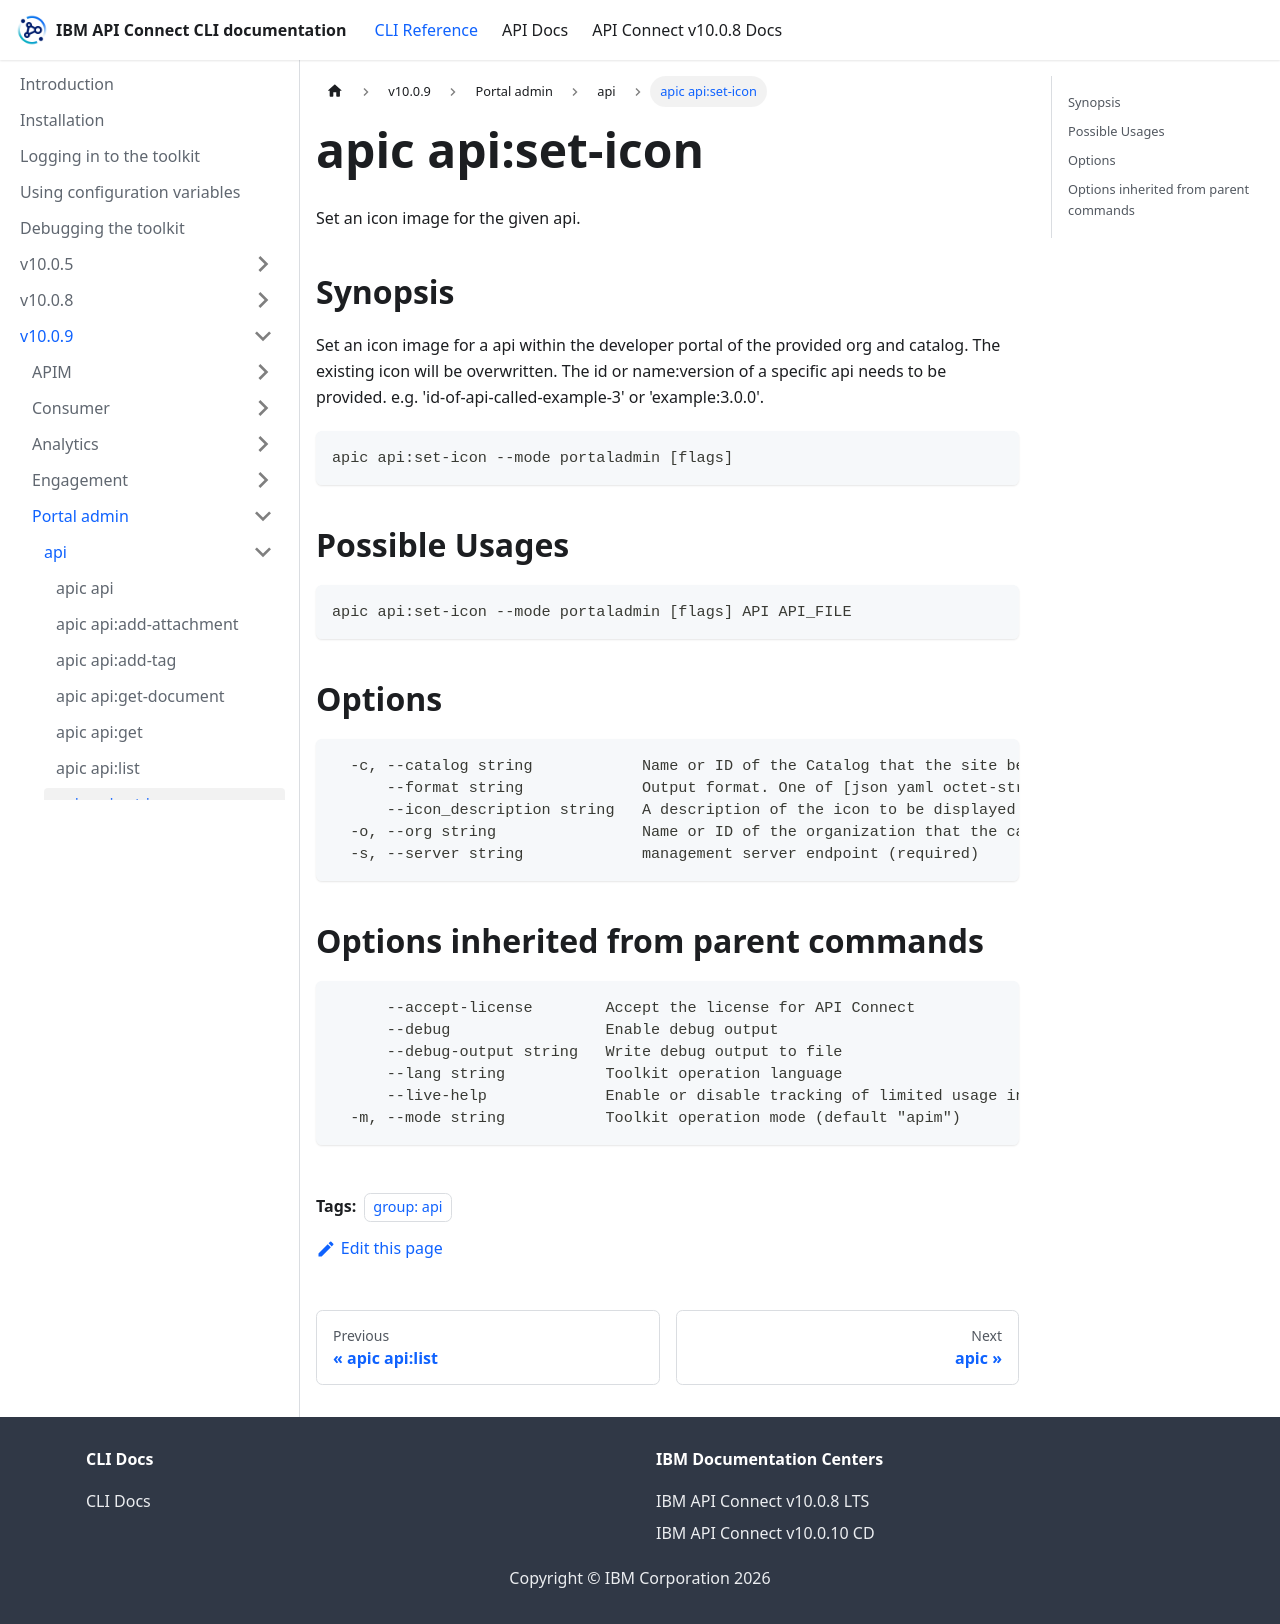

repository: ibm-apiconnect/clidocs · page: docs/v1009/portaladmin/api/apic_api_set-icon.html · generator: docusaurus

---
tags:
- "group: api"
---
# apic api:set-icon

Set an icon image for the given api.

## Synopsis

Set an icon image for a api within the developer portal of the provided org and catalog. The existing icon will be overwritten. The id or name:version of a specific api needs to be provided. e.g. 'id-of-api-called-example-3' or 'example:3.0.0'.

```
apic api:set-icon --mode portaladmin [flags]
```

## Possible Usages

```
apic api:set-icon --mode portaladmin [flags] API API_FILE
```

## Options

```
  -c, --catalog string            Name or ID of the Catalog that the site belongs to. (required)
      --format string             Output format. One of [json yaml octet-stream go-template=... go-template-file=...], defaults to yaml.
      --icon_description string   A description of the icon to be displayed to users. Used as alt text for the image. (required)
  -o, --org string                Name or ID of the organization that the catalog belongs to. (required)
  -s, --server string             management server endpoint (required)
```

## Options inherited from parent commands

```
      --accept-license        Accept the license for API Connect
      --debug                 Enable debug output
      --debug-output string   Write debug output to file
      --lang string           Toolkit operation language
      --live-help             Enable or disable tracking of limited usage information
  -m, --mode string           Toolkit operation mode (default "apim")
```
